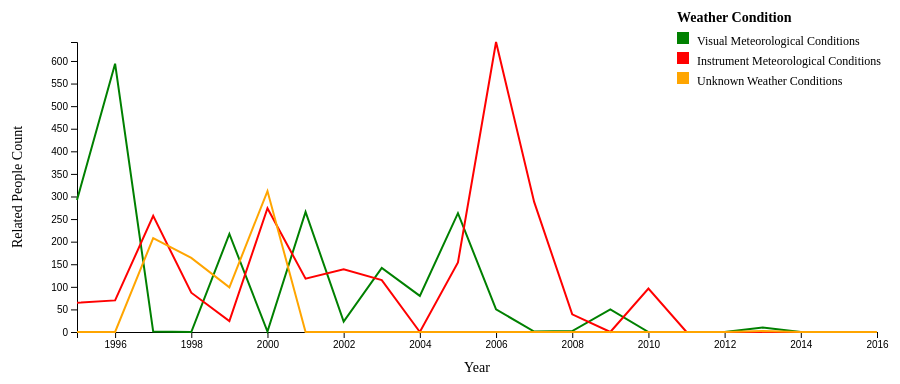
D3 v7 page, settled after 360 driven frames (6 s of simulated time); the page loaded 1 data file(s).


// ── main.js
const margin = { top: 50, right: 30, bottom: 60, left: 70 };
const width = 900 - margin.left - margin.right;
const height = 400 - margin.top - margin.bottom;

const svgLine = d3.select("#lineChart1")
    .append("svg")
    .attr("width", width + margin.left + margin.right)
    .attr("height", height + margin.top + margin.bottom)
    .append("g")
    .attr("transform", `translate(${margin.left},${margin.top})`);

d3.csv("aircraft_incidents.csv").then(data => {
    data.forEach(d => {
        d.year = +d.Year;
        d.totalFatalInjuries = +d.Total_Fatal_Injuries;
        d.totalSeriousInjuries = +d.Total_Serious_Injuries;
        d.totalUninjured = +d.Total_Uninjured;
    });

    const weatherCategoryMap = {
        "VMC": "Visual Meteorological Conditions",
        "IMC": "Instrument Meteorological Conditions",
        "UNK": "Unknown Weather Conditions"
    };

    const weatherCategories = Object.keys(weatherCategoryMap);

    const groupedData = Array.from(
        d3.rollup(
            data,
            v => ({
                totalFatalInjuries: d3.sum(v, d => d.totalFatalInjuries),
                totalSeriousInjuries: d3.sum(v, d => d.totalSeriousInjuries),
                totalUninjured: d3.sum(v, d => d.totalUninjured),
            }),
            d => d.year,
            d => d.Weather_Condition_Cleaned
        ),
        ([year, weatherGroups]) => ({
            year,
            values: weatherCategories.map(weatherGroup => {
                const dataObj = weatherGroups.get(weatherGroup) || {};
                return {
                    weatherGroup, // Keep the original dataset label
                    totalFatalInjuries: dataObj.totalFatalInjuries || 0,
                    totalSeriousInjuries: dataObj.totalSeriousInjuries || 0,
                    totalUninjured: dataObj.totalUninjured || 0
                };
            })
        })
    ).sort((a, b) => a.year - b.year);

    const xScale = d3.scaleLinear()
        .domain(d3.extent(data, d => d.year))
        .range([0, width]);

    const yScale = d3.scaleLinear().range([height, 0]);

    const colorScale = d3.scaleOrdinal()
        .domain(weatherCategories)
        .range(["green", "red", "orange"]);

    const line = d3.line()
        .x(d => xScale(d.year))
        .y(d => yScale(d.count)); 

    svgLine.append("g")
        .attr("transform", `translate(0,${height})`)
        .attr("class", "x-axis")
        .call(d3.axisBottom(xScale).tickFormat(d3.format("d")));

    const yAxis = svgLine.append("g")
        .attr("class", "y-axis");

    svgLine.append("text")
        .attr("id", "x-axis-label")
        .attr("x", width / 2)
        .attr("y", height + margin.bottom - 20)
        .attr("text-anchor", "middle")
        .style("font-size", "14px")
        .text("Year");

    svgLine.append("text")
        .attr("id", "y-axis-label")
        .attr("transform", "rotate(-90)")
        .attr("x", -height / 2)
        .attr("y", -margin.left + 15)
        .attr("text-anchor", "middle")
        .style("font-size", "14px")
        .text("Related People Count");

    const legend = svgLine.append("g")
        .attr("id", "legend")
        .attr("transform", `translate(${width - 200}, -10)`);

    legend.append("text")
        .attr("x", 0)
        .attr("y", -10)
        .text("Weather Condition")
        .style("font-size", "14px")
        .style("font-weight", "bold");

    weatherCategories.forEach((weatherGroup, i) => {
        legend.append("rect")
            .attr("x", 0)
            .attr("y", i * 20)
            .attr("width", 12)
            .attr("height", 12)
            .attr("fill", colorScale(weatherGroup));

        legend.append("text")
            .attr("x", 20)
            .attr("y", i * 20 + 10)
            .text(weatherCategoryMap[weatherGroup]) // Map dataset labels to readable names
            .attr("alignment-baseline", "middle")
            .style("font-size", "12px");
    });

    function updateChart(selectedCategory) {
        const filteredData = groupedData.map(d => ({
            year: d.year,
            values: d.values.map(v => ({
                weatherGroup: v.weatherGroup, // Keep dataset labels
                count: v[selectedCategory] || 0 
            }))
        }));

        yScale.domain([
            0,
            d3.max(filteredData.flatMap(d => d.values.map(v => v.count)))
        ]);

        svgLine.selectAll(".data-line").remove();

        weatherCategories.forEach(weatherGroup => {
            const lineData = filteredData.map(d => ({
                year: d.year,
                count: d.values.find(v => v.weatherGroup === weatherGroup)?.count || 0
            }));

            svgLine.append("path")
                .datum(lineData)
                .attr("class", "data-line")
                .attr("fill", "none")
                .attr("stroke", colorScale(weatherGroup))
                .attr("stroke-width", 2)
                .attr("d", line);
        });

        svgLine.select(".y-axis")
            .transition()
            .duration(1000)
            .call(d3.axisLeft(yScale));

        svgLine.select(".x-axis")
            .transition()
            .duration(1000)
            .call(d3.axisBottom(xScale).tickFormat(d3.format("d")));
    }        

    d3.select("#trendline-toggle").on("change", function() {
        const isChecked = d3.select(this).property("checked"); 
        const selectedCategory = d3.select("#categorySelect").property("value");

        if (isChecked) {
            drawTrendline(selectedCategory);
        } else {
            svgLine.selectAll(".trendline").remove();
        }
    });

    d3.select("#categorySelect").on("change", function () {
        const selectedCategory = d3.select(this).property("value");
        updateChart(selectedCategory);
    });

    updateChart("totalFatalInjuries");
});


### data: aircraft_incidents.csv
Accident_Number, Event_Date, Year, Location, Country, Latitude, Longitude, Airport_Code, Airport_Name, Injury_Severity, Aircraft_Damage, Registration_Number, Make, Model, Schedule, Air_Carrier, Total_Fatal_Injuries, Total_Serious_Injuries, Total_Uninjured, Weather_Condition, Weather_Condition_Cleaned, Total_Concerned, Broad_Phase_of_Flight
ATL00LA092, 9/17/00, 2000, ATLANTA, GA, United States, , , , , Non-Fatal, , N853AS, Bombardier, CRJ-200, SCHD, (DBA: DELTA CONNECTION), 0, 1, 50, VMC, VMC, 51, CRUISE
DCA08FA018, 12/16/07, 2007, Providence, RI, United States, , , KPVD, Theodore F. Green State, Non-Fatal, Substantial, N470ZW, Bombardier, CL-600, SCHD, Air Wisconsin Airlines, 0, 0, 34, IMC, IMC, 34, LANDING
DCA10CA018, 12/18/09, 2009, Dallas, TX, United States, 32.9, -97.04, DFW, Dallas/Fort Worth Intl Airport, Non-Fatal, Substantial, N515AE, Bombardier, CL-600, SCHD, American Eagle, 0, 0, 3, VMC, VMC, 3, STANDING
ENG12IA004, 10/23/11, 2011, Atlanta, GA, United States, , , ATL, Hartsfield-Jackson Atlanta Int, Incident, , N751EV, Bombardier, CL-600, SCHD, ATLANTIC SOUTHEAST AIRLINES INC, 0, 0, , , NA, 0, LANDING
DCA11CA084A, 7/14/11, 2011, Boston, MA, United States, 42.35, -71.01, BOS, GENERAL EDWARD LAWRENCE LOGAN, Non-Fatal, Substantial, N132EV, Bombardier, CL-600, SCHD, ATLANTIC SOUTHEAST AIRLINES INC (DBA: AT…, 0, 0, 291, VMC, VMC, 291, STANDING
ATL02FA113, 6/2/02, 2002, Atlanta, GA, United States, 33.65, -84.43, ATL, Atlanta Hartsfield, Non-Fatal, Substantial, N849AS, Bombardier, CL-600, SCHD, Atlantic Southeast Airlines, Inc., 0, 0, 53, VMC, VMC, 53, LANDING
DCA09FA033, 2/28/09, 2009, Tallahassee, FL, United States, 30.4, -84.35, TLH, Tallahassee Regional Airport, Non-Fatal, Substantial, N830AS, Bombardier, CRJ-200, SCHD, Atlantic Southeast Airlines, Inc., 0, 0, 2, , NA, 2, STANDING
CHI01LA066, 1/8/01, 2001, Detroit, MI, United States, , , DTW, DETROIT METROPOLITAN WAYNE CO., Non-Fatal, Substantial, N784CA, Bombardier, CL-600, SCHD, COMAIR INC, 0, 0, 31, VMC, VMC, 31, STANDING
NYC01IA072, 1/3/01, 2001, Covington, KY, United States, , , , , Incident, Minor, N933CA, Bombardier, CL-600, SCHD, COMAIR INC, 0, 0, 46, VMC, VMC, 46, APPROACH
ENG14IA029, 9/13/14, 2014, Hodeida, Yemen, Yemen, 14.76, 42.98, , N/A, Incident, Minor, 7O-FAB, Bombardier, CRJ-700, SCHD, Felix Airways, 0, 0, , UNK, UNK, 0, TAKEOFF
WPR13IA144, 3/5/13, 2013, Danville, CA, United States, 37.84, -122, SJC, Norman Y. Mineta San Jose Int, Incident, Minor, N417QX, Bombardier, DHC-8, SCHD, Horizon Air, 0, 0, 51, VMC, VMC, 51, CLIMB
WPR13LA431, 9/29/13, 2013, Reno, NV, United States, 39.5, -119.8, , N/A, Non-Fatal, , N449QX, Bombardier, DHC-8, SCHD, Horizon Air Industries Inc, 0, 1, 58, VMC, VMC, 59, APPROACH
SEA02IA044, 3/1/02, 2002, Boise, ID, United States, , , , , Incident, , N410QX, Bombardier, DHC-8, SCHD, Horizon Airlines, 0, 0, 73, VMC, VMC, 73, CRUISE
NYC05LA013, 10/27/04, 2004, Philadelphia, PA, United States, 39.87, -75.24, PHL, Philadelphia International, Non-Fatal, Substantial, N592ML, Bombardier, CL-600, SCHD, MESA AIRLINES INC (DBA: US Airways Expre…, 0, 0, 41, VMC, VMC, 41, TAXI
CEN09FA094, 12/15/08, 2008, Chicago, IL, United States, 41.98, -87.91, ORD, Chicago O'Hare International, Incident, Minor, N511MJ, Bombardier, CL-600, SCHD, Mesa Airlines, Inc, 0, 0, 32, VMC, VMC, 32, APPROACH
DFW05LA047, 12/29/04, 2004, Austin, TX, United States, 30.2, -97.67, AUS, Austin-Bergstrom International, Non-Fatal, , N506MJ, Bombardier, CL-600, SCHD, Mesa Airlines, Inc., 0, 1, 59, VMC, VMC, 60, OTHER
DCA07FA037, 4/12/07, 2007, Traverse City, MI, United States, 44.74, -85.59, KTVC, Cherry Capitol Airport, Non-Fatal, Substantial, N8905F, Bombardier, CL-600, SCHD, PINNACLE AIR INC (DBA: Northwest Airlink…, 0, 0, 52, IMC, IMC, 52, LANDING
CHI05FA077, 3/11/05, 2005, Milwaukee, WI, United States, 42.93, -87.9, MKE, Milwukee/General Mitchell, Non-Fatal, Substantial, N8932C, Bombardier, CL-600, SCHD, Pinnacle Airlines, 0, 0, 12, IMC, IMC, 12, CLIMB
DCA05MA031, 2/2/05, 2005, Teterboro, NJ, United States, , , KTEB, Teterboro NJ, Non-Fatal, Substantial, N370V, Bombardier, CL-600, NSCH, Platinum Jet Managment, 0, 4, 0, VMC, VMC, 4, TAKEOFF
DCA10IA022, 1/19/10, 2010, Charleston, WV, United States, , , CRW, Yeager Airport, Incident, Minor, N246PS, Bombardier, CL-600, SCHD, PSA AIRLINES INC (DBA: USAirways Express…, 0, 0, 34, VMC, VMC, 34, TAKEOFF
DCA12CA035, 2/3/12, 2012, San Francisco, CA, United States, 37.62, -122.4, KSFO, San Francisco International, Non-Fatal, Substantial, N912SW, Bombardier, CL-600, SCHD, SkyWest Airlines, 0, 0, 52, VMC, VMC, 52, STANDING
CHI08LA051, 12/16/07, 2007, Chicago, IL, United States, 41.98, -87.9, ORD, Chicago O'Hare Intl, Non-Fatal, Substantial, N918SW, Bombardier, CL-600, SCHD, Skywest Airlines Inc, 0, 1, 32, VMC, VMC, 33, TAXI
CHI04IA056, 1/17/04, 2004, Rapid City, SD, United States, 44.05, -103.1, RAP, Rapid City Regional Airport, Incident, Minor, N595SW, Bombardier, CL-600, SCHD, SKYWEST AIRLINES INC (DBA: Skywest Airli…, 0, 0, 35, IMC, IMC, 35, LANDING
ENG10IA055, 9/28/10, 2010, Milwaukee, WI, United States, 42.95, -87.9, MKE, GENERAL MITCHELL INTL, Incident, Minor, N498CA, Bombardier, CL-600, SCHD, SKYWEST AIRLINES, Inc., 0, 0, 39, VMC, VMC, 39, LANDING
ERA09LA538, 9/27/09, 2009, Vineyard Haven, MA, United States, 41.39, -70.61, MVY, Martha's Vineyard, Non-Fatal, Substantial, N190MP, Bombardier, CL-600, , , 0, 0, 4, IMC, IMC, 4, LANDING
CEN09LA088, 12/14/08, 2008, Gary, IN, United States, 41.62, -87.41, GYY, Gary International Airport, Non-Fatal, Substantial, N573BA, Bombardier, CL-600, , , 0, 0, 3, VMC, VMC, 3, LANDING
NYC01IA024, 10/26/00, 2000, FALMOUTH, KY, United States, , , , , Incident, , N958CA, Bombardier, CL-600, SCHD, , 0, 0, 50, VMC, VMC, 50, CRUISE
NYC01LA023A, 10/23/00, 2000, NEW YORK, NY, United States, , , LGA, LA GUARDIA, Non-Fatal, Substantial, N804CA, Bombardier, CL-600, SCHD, , 0, 0, 81, VMC, VMC, 81, TAXI
ENG13WA026, 5/6/13, 2013, Osaka, Japan, Japan, Japan, , , RJOO, Osaka International Airport, Incident, Minor, , Bombardier, CL-600, SCHD, , 0, 0, 55, , NA, 55, 
… [head cut at 6 KiB]